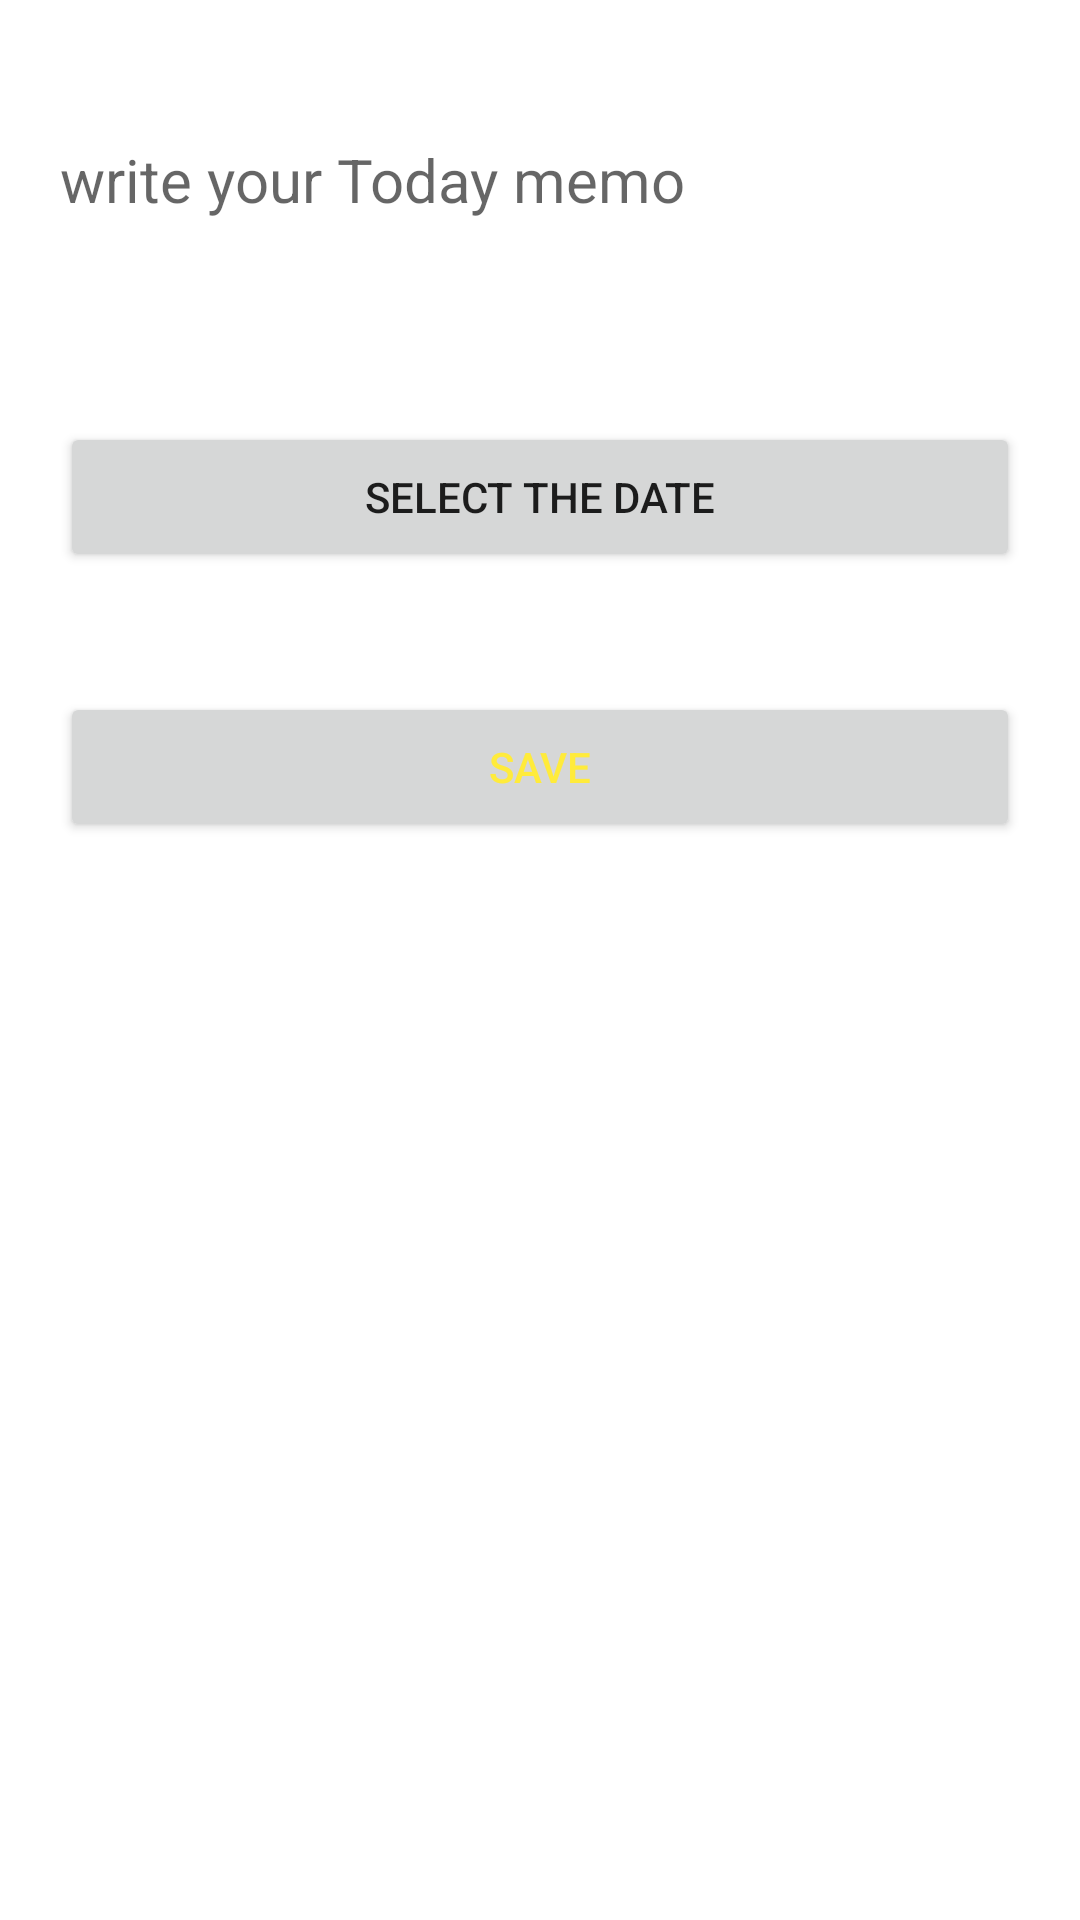

Produce the Android XML layout that renders to this screen, including the resource entries it uses.
<!-- AndroidManifest.xml: application theme Theme.FourInOne_App -->
<!-- res/layout/memo_dialogue.xml -->
<?xml version="1.0" encoding="utf-8"?>
<LinearLayout xmlns:android="http://schemas.android.com/apk/res/android"
    android:layout_width="match_parent"
    android:layout_height="match_parent"
    android:orientation="vertical">

    <EditText
        android:id="@+id/exerciseMemoId"
        android:layout_width="match_parent"
        android:layout_height="80dp"
        android:layout_margin="20dp"
        android:background="@android:color/transparent"
        android:hint="write your Today memo"

        android:textSize="20sp" />

    <LinearLayout
        android:layout_width="wrap_content"
        android:layout_height="0.5dp"
        android:layout_marginLeft="10dp"
        android:layout_marginRight="10dp"
        android:background="#999999" />

    <Button
        android:id="@+id/dateSelectBtnB"
        android:layout_width="match_parent"
        android:layout_height="50dp"
        android:layout_margin="20dp"
        android:text="Select the Date" />

    <Button
        android:id="@+id/saveBtnB"
        android:layout_width="match_parent"
        android:layout_height="50dp"
        android:layout_margin="20dp"
        android:text="SAVE"
        android:textColor="#FFEB3B" />

</LinearLayout>
<!-- resources referenced by this layout -->
<resources>
  <style name="Theme.FourInOne_App" parent="Theme.MaterialComponents.DayNight.DarkActionBar">
          
          <item name="colorPrimary">@color/purple_500</item>
          <item name="colorPrimaryVariant">@color/purple_700</item>
          <item name="colorOnPrimary">@color/white</item>
          
          <item name="colorSecondary">@color/teal_200</item>
          <item name="colorSecondaryVariant">@color/teal_700</item>
          <item name="colorOnSecondary">@color/black</item>
          
          <item name="android:statusBarColor" tools:targetApi="l">?attr/colorPrimaryVariant</item>
          
      </style>
  <!-- not gathered from this repository: default colours our renderer supplied (Android Studio template values) -->
  <color name="purple_500">#FF6200EE</color>
  <color name="purple_700">#FF3700B3</color>
  <color name="teal_200">#FF03DAC5</color>
  <color name="teal_700">#FF018786</color>
  <color name="black">#FF000000</color>
  <color name="white">#FFFFFFFF</color>
</resources>
